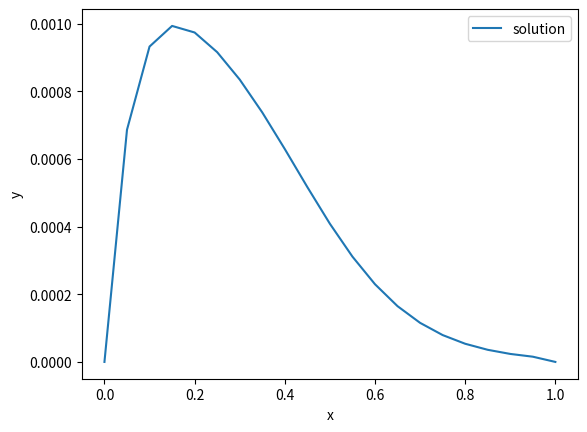

This figure's Python source:
import matplotlib.pyplot as plt
from matplotlib.pyplot import cm
import matplotlib.patches as patches
import numpy as np
import math
import random
import scipy.optimize

def sweep(A, b):
    n = len(b)
    y = [0 for row in range(n)]
    alpha = [0 for row in range(n)]
    beta = [0 for row in range(n)]
    
    if A[0][0] == 0:
        return 0
    
    y[0] = A[0][0]
    alpha[0] = -A[0][1] / y[0]
    beta[0] = b[0] / y[0]
    
    # forward
    for i in range(1, n):
        y[i] = A[i][i] + alpha[i-1] * A[i][i-1]
        
        if y[i] == 0:
            return 0
        
        if i < n - 1:
            alpha[i] = -A[i][i+1] / y[i]
        beta[i] = (b[i] - A[i][i-1]*beta[i-1])/y[i]
        
    # backward and result
    b[n-1] = beta[n-1]
    
    for i in range(n-2, -1, -1):
        b[i] = alpha[i] * b[i+1] + beta[i]
    return 1

def gridMethodLinear(a, b, YaTrue, YbTrue, h, p, q, f):
    N = int((b - a) / h)
    
    xs = np.arange(a, b, h)
    xs = np.append(xs, 1)
    A = [1/h**2 + p(xs[i]) / (2*h)  for i in range(N)]
    B = [-2/h**2 + q(xs[i]) for i in range(N)]
    C = [1/h**2 - p(xs[i]) / (2*h) for i in range(N)]
    D = [f(xs[i]) for i in range(N)]
    
    MAT = []
    VEC = []
    
    MAT.append([0 for i in range(N+1)])
    MAT[0][0] = 1
    VEC.append(YaTrue)
    
    for i in range(1, N):
        ADD = [0 for i in range(N+1)]
        ADD[i - 1] = C[i]
        ADD[i] = B[i]
        ADD[i + 1] = A[i]
        MAT.append(ADD)
        VEC.append(D[i])
        
    MAT.append([0 for i in range(N+1)])
    MAT[-1][-1] = 1
    VEC.append(YbTrue)
    
    sweep(MAT, VEC)
    
    ys = np.array(VEC)
    
    return xs, ys


def FVA(k, V, f, h):
    N = int(1 / h)
    
    xs = np.arange(0, 1, h)
    xs = np.append(xs, 1)

    def V_(i, half):
        if half == 0.5:
            return V((xs[i + 1] + xs[i])/2) 
        if half == 0:
            return V(xs[i])
        if half == -0.5:
            return V((xs[i-1] + xs[i])/2)
    
    A = [(k/h**2 + V_(i, -0.5)/(2*h)) for i in range(N)]
    B = [-( 2*k/h**2 - V_(i, 0.5)/(2*h) + V_(i, -0.5)/(2*h)) for i in range(N)]
    C = [-(V_(i, 0.5) / (2 * h) - k/h**2)  for i in range(N)]
    D = [f(xs[i]) for i in range(N)]
    
    MAT = []
    VEC = []
    
    MAT.append([0 for i in range(N+1)])
    MAT[0][0] = 1
    VEC.append(0)
    
    for i in range(1, N):
        ADD = [0 for i in range(N+1)]
        ADD[i - 1] = C[i]
        ADD[i] = B[i]
        ADD[i + 1] = A[i]
        MAT.append(ADD)
        VEC.append(D[i])
        
    MAT.append([0 for i in range(N+1)])
    MAT[-1][-1] = 1
    VEC.append(0)
    
    sweep(MAT, VEC)
    
    ys = np.array(VEC)

    return xs, ys, [V_(i, 0) * h / k for i in range(0, N+1)]

def monotonizedScheme(k, V, f, h):
    N = int(1 / h)
    
    xs = np.arange(0, 1, h)
    xs = np.append(xs, 1)

    def V_(i, half):
        if half == 0.5:
            return V((xs[i + 1] + xs[i])/2) 
        if half == 0:
            return V(xs[i])
        if half == -0.5:
            return V((xs[i-1] + xs[i])/2)
        
    def k_(i):
        ro = max(0, V(xs[i]) * h / (2 * k) - 1 + 0.01)
        return k * (1 + ro)
    
    A = [(k_(i)/h**2 + V_(i, -0.5)/(2*h)) for i in range(N)]
    B = [-( 2*k_(i)/h**2 - V_(i, 0.5)/(2*h) + V_(i, -0.5)/(2*h)) for i in range(N)]
    C = [-(V_(i, 0.5) / (2 * h) - k_(i)/h**2)  for i in range(N)]
    D = [f(xs[i]) for i in range(N)]
    
    Pe = np.array([V_(i, 0) * h / k_(i) for i in range(0, N+1)])
    
    MAT = []
    VEC = []
    
    MAT.append([0 for i in range(N+1)])
    MAT[0][0] = 1
    VEC.append(0)
    
    for i in range(1, N):
        ADD = [0 for i in range(N+1)]
        ADD[i - 1] = C[i]
        ADD[i] = B[i]
        ADD[i + 1] = A[i]
        MAT.append(ADD)
        VEC.append(D[i])
        
    MAT.append([0 for i in range(N+1)])
    MAT[-1][-1] = 1
    VEC.append(0)
    
    sweep(MAT, VEC)
    
    ys = np.array(VEC)

    return xs, ys, Pe

def DMS(k, V, f, h):
    N = int(1 / h)
    
    xs = np.arange(0, 1, h)
    xs = np.append(xs, 1)

    def V_(i, half):
        if half == 0.5:
            return V((xs[i + 1] + xs[i])/2) 
        if half == 0:
            return V(xs[i])
        if half == -0.5:
            return V((xs[i-1] + xs[i])/2)
    
    def VP(i, half):
        return 0.5 * (V_(i, half) + math.fabs(V_(i, half)))
    
    def VM(i, half):
        return 0.5 * (V_(i, half) - math.fabs(V_(i, half)))
    
    A = [(k/h**2 + VM(i, 0.5)/h) for i in range(N)]
    B = [(2*k/h**2 + VP(i, 0.5)/h - VM(i, -0.5)/h) for i in range(N)]
    C = [(-VP(i, -0.5) / h - k/h**2)  for i in range(N)]
    D = [f(xs[i]) for i in range(N)]
    
    MAT = []
    VEC = []
    
    MAT.append([0 for i in range(N+1)])
    MAT[0][0] = 1
    VEC.append(0)
    
    for i in range(1, N):
        ADD = [0 for i in range(N+1)]
        ADD[i - 1] = C[i]
        ADD[i] = B[i]
        ADD[i + 1] = A[i]
        MAT.append(ADD)
        VEC.append(D[i])
        
    MAT.append([0 for i in range(N+1)])
    MAT[-1][-1] = 1
    VEC.append(0)
    
    sweep(MAT, VEC)
    
    ys = np.array(VEC)

    return xs, ys, [V_(i, 0) * h / k for i in range(0, N+1)]


def V(x):
    return math.exp(10*x)

def f(x):
    return math.exp(-x)

def makeGraph(func, h):
    xs, ys, Pe = func(1, V, f, h)


    fig, axs = plt.subplots(2)

    axs[1].plot(xs, Pe, label = "Peclet")
    i0 = 0
    for i in range(len(xs)):
        if (Pe[i] > 2):
            i0 = i
            break
    
    axs[1].scatter(xs[i0], Pe[i0])

    axs[0].scatter(xs[i0], ys[i0])    

    axs[0].set_xlabel("x")
    axs[0].set_ylabel("y")

    axs[1].set_xlabel("x")
    axs[1].set_ylabel("Pe")

    axs[0].plot(xs, ys, label = "solution")

    xs, ys = gridMethodLinear(0, 1, 0, 0, h, V, lambda x: 0, f)

    #axs[0].plot(xs, ys, '--', label = "true")

    axs[0].legend()
    axs[1].legend()
    plt.show()

def makeGraph2(func, h):
    xs, ys, Pe = func(1, V, f, h)


    fig, axs = plt.subplots(2)

    axs[1].plot(xs, Pe, label = "Peclet")
    i0 = 0
    for i in range(len(xs)):
        if (Pe[i] > 2):
            i0 = i
            break
    
    #axs[1].scatter(xs[i0], Pe[i0])

    #axs[0].scatter(xs[i0], ys[i0])    

    axs[0].set_xlabel("x")
    axs[0].set_ylabel("y")

    axs[1].set_xlabel("x")
    axs[1].set_ylabel("Pe")

    axs[0].plot(xs, ys, label = "solution")

    xs, ys, tmp = FVA(1, V, f, h)

    axs[0].plot(xs, ys, '--', label = "true")

    axs[0].legend()
    axs[1].legend()
    plt.show()
    
def makeGraph3(func, h):
    xs, ys, Pe = func(1, V, f, h)


    fig, ax = plt.subplots(1)


    ax.set_xlabel("x")
    ax.set_ylabel("y")


    ax.plot(xs, ys, label = "solution")

    xs, ys = gridMethodLinear(0, 1, 0, 0, h, V, lambda x: 0, f)

    #axs[0].plot(xs, ys, '--', label = "true")

    ax.legend()

    plt.show()

#makeGraph(FVA, 0.001)
#makeGraph2(monotonizedScheme, 0.1)
makeGraph3(DMS, 0.05)
